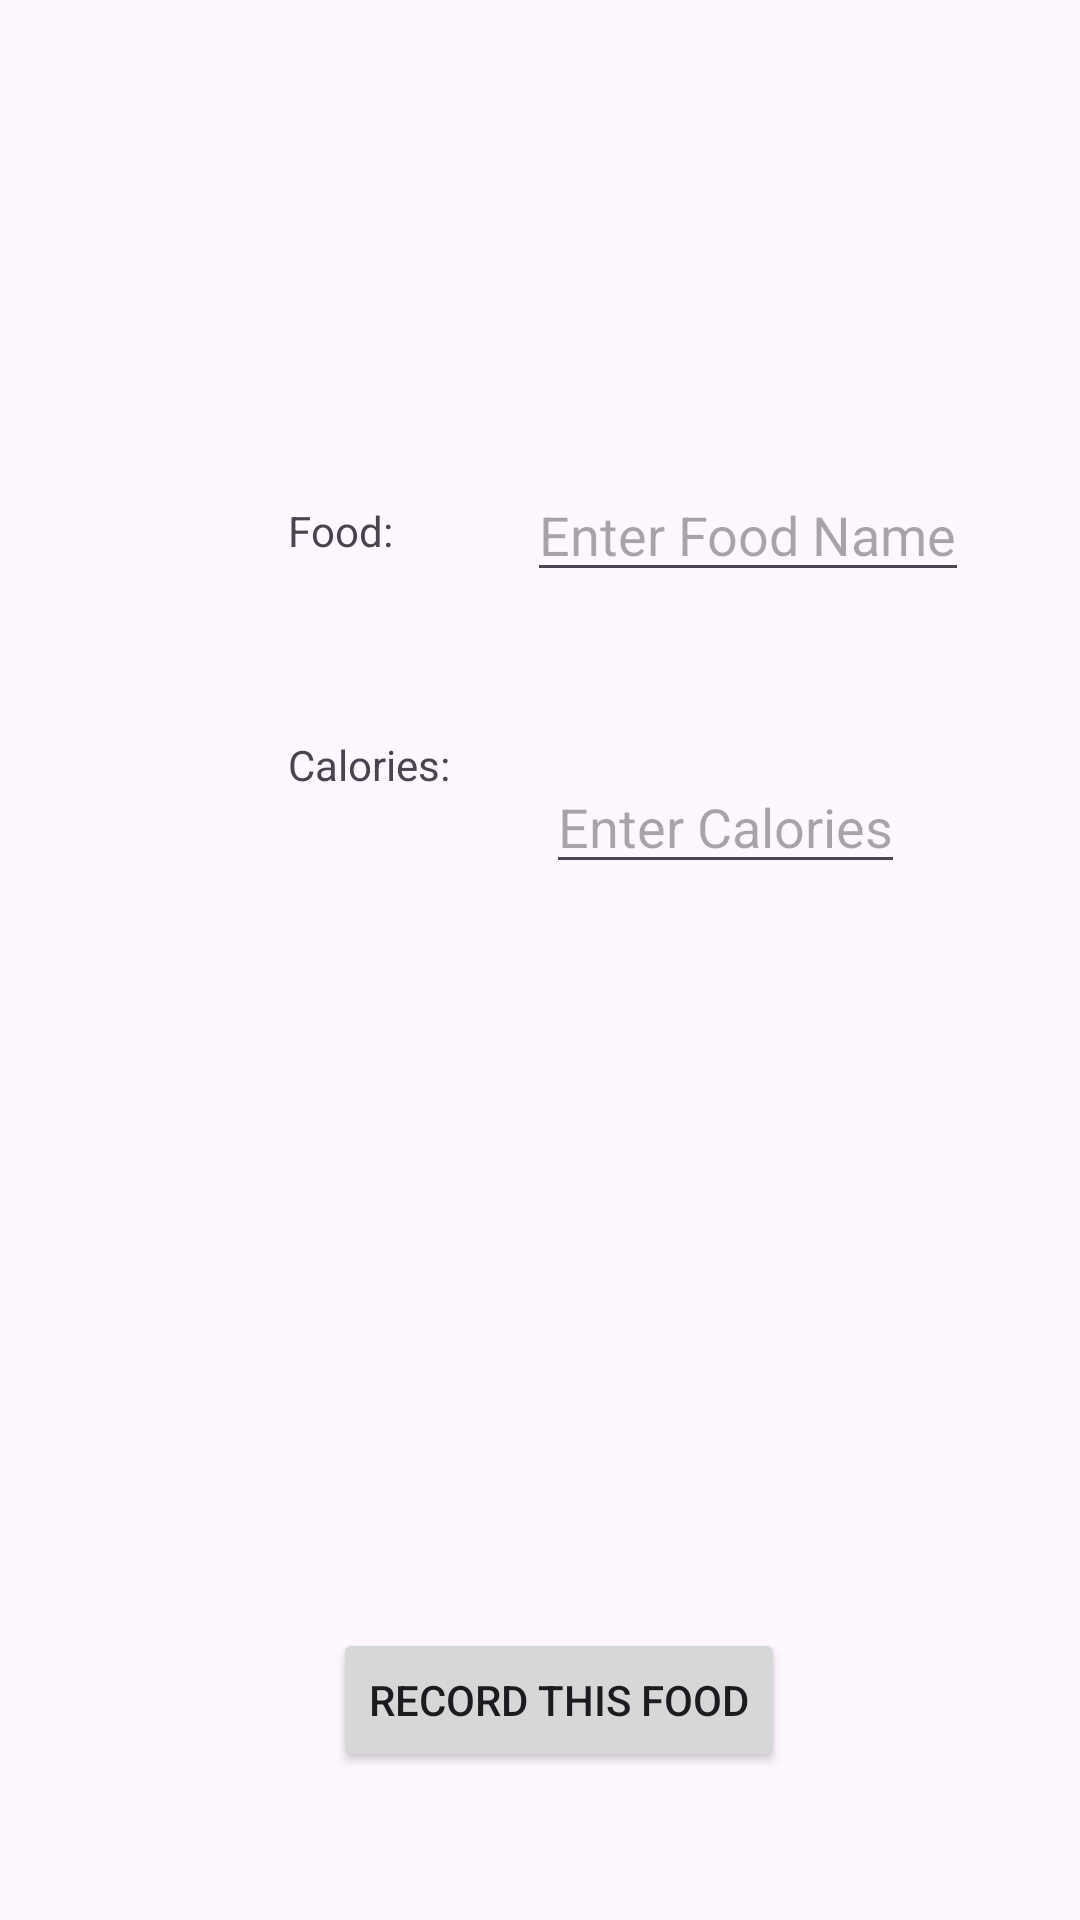

Here is an Android app screen rendered from its layout file. Give the layout XML and the strings, colors and styles it references.
<!-- AndroidManifest.xml: application theme Theme.BitfitApp -->
<!-- res/layout/activity_entry.xml -->
<?xml version="1.0" encoding="utf-8"?>
<androidx.constraintlayout.widget.ConstraintLayout xmlns:android="http://schemas.android.com/apk/res/android"
    xmlns:app="http://schemas.android.com/apk/res-auto"
    xmlns:tools="http://schemas.android.com/tools"
    android:layout_width="match_parent"
    android:layout_height="match_parent">

    <EditText
        android:id="@+id/foodEntry"
        android:layout_width="wrap_content"
        android:layout_height="wrap_content"
        android:layout_marginStart="12dp"
        android:layout_marginTop="156dp"
        android:hint="Enter Food Name"
        app:layout_constraintEnd_toEndOf="parent"
        app:layout_constraintHorizontal_bias="0.268"
        app:layout_constraintStart_toEndOf="@+id/caloriesEntryLabel"
        app:layout_constraintTop_toTopOf="parent" />

    <EditText
        android:id="@+id/caloriesEntry"
        android:layout_width="wrap_content"
        android:layout_height="wrap_content"
        android:layout_marginStart="32dp"
        android:layout_marginTop="8dp"
        android:hint="Enter Calories"
        android:inputType="number"
        android:maxLength="5"
        app:layout_constraintStart_toEndOf="@+id/caloriesEntryLabel"
        app:layout_constraintTop_toTopOf="@+id/caloriesEntryLabel" />

    <TextView
        android:id="@+id/foodLabel"
        android:layout_width="wrap_content"
        android:layout_height="wrap_content"
        android:layout_marginStart="96dp"
        android:text="Food:"
        app:layout_constraintBottom_toBottomOf="@id/foodEntry"
        app:layout_constraintStart_toStartOf="parent"
        app:layout_constraintTop_toTopOf="parent"
        app:layout_constraintVertical_bias="0.939" />

    <TextView
        android:id="@+id/caloriesEntryLabel"
        android:layout_width="wrap_content"
        android:layout_height="wrap_content"
        android:layout_marginStart="0dp"
        android:layout_marginTop="48dp"
        android:text="Calories:"
        app:layout_constraintStart_toStartOf="@id/foodLabel"
        app:layout_constraintTop_toBottomOf="@+id/foodEntry" />

    <Button
        android:id="@+id/submitButton"
        android:layout_width="wrap_content"
        android:layout_height="wrap_content"
        android:layout_marginTop="248dp"
        android:text="Record This Food"
        app:layout_constraintEnd_toEndOf="parent"
        app:layout_constraintHorizontal_bias="0.53"
        app:layout_constraintStart_toStartOf="parent"
        app:layout_constraintTop_toBottomOf="@+id/caloriesEntry" />


</androidx.constraintlayout.widget.ConstraintLayout>
<!-- resources referenced by this layout -->
<resources>
  <style name="Theme.BitfitApp" parent="Base.Theme.BitfitApp" />
  <style name="Base.Theme.BitfitApp" parent="Theme.Material3.DayNight.NoActionBar">
          
          
      </style>
</resources>
